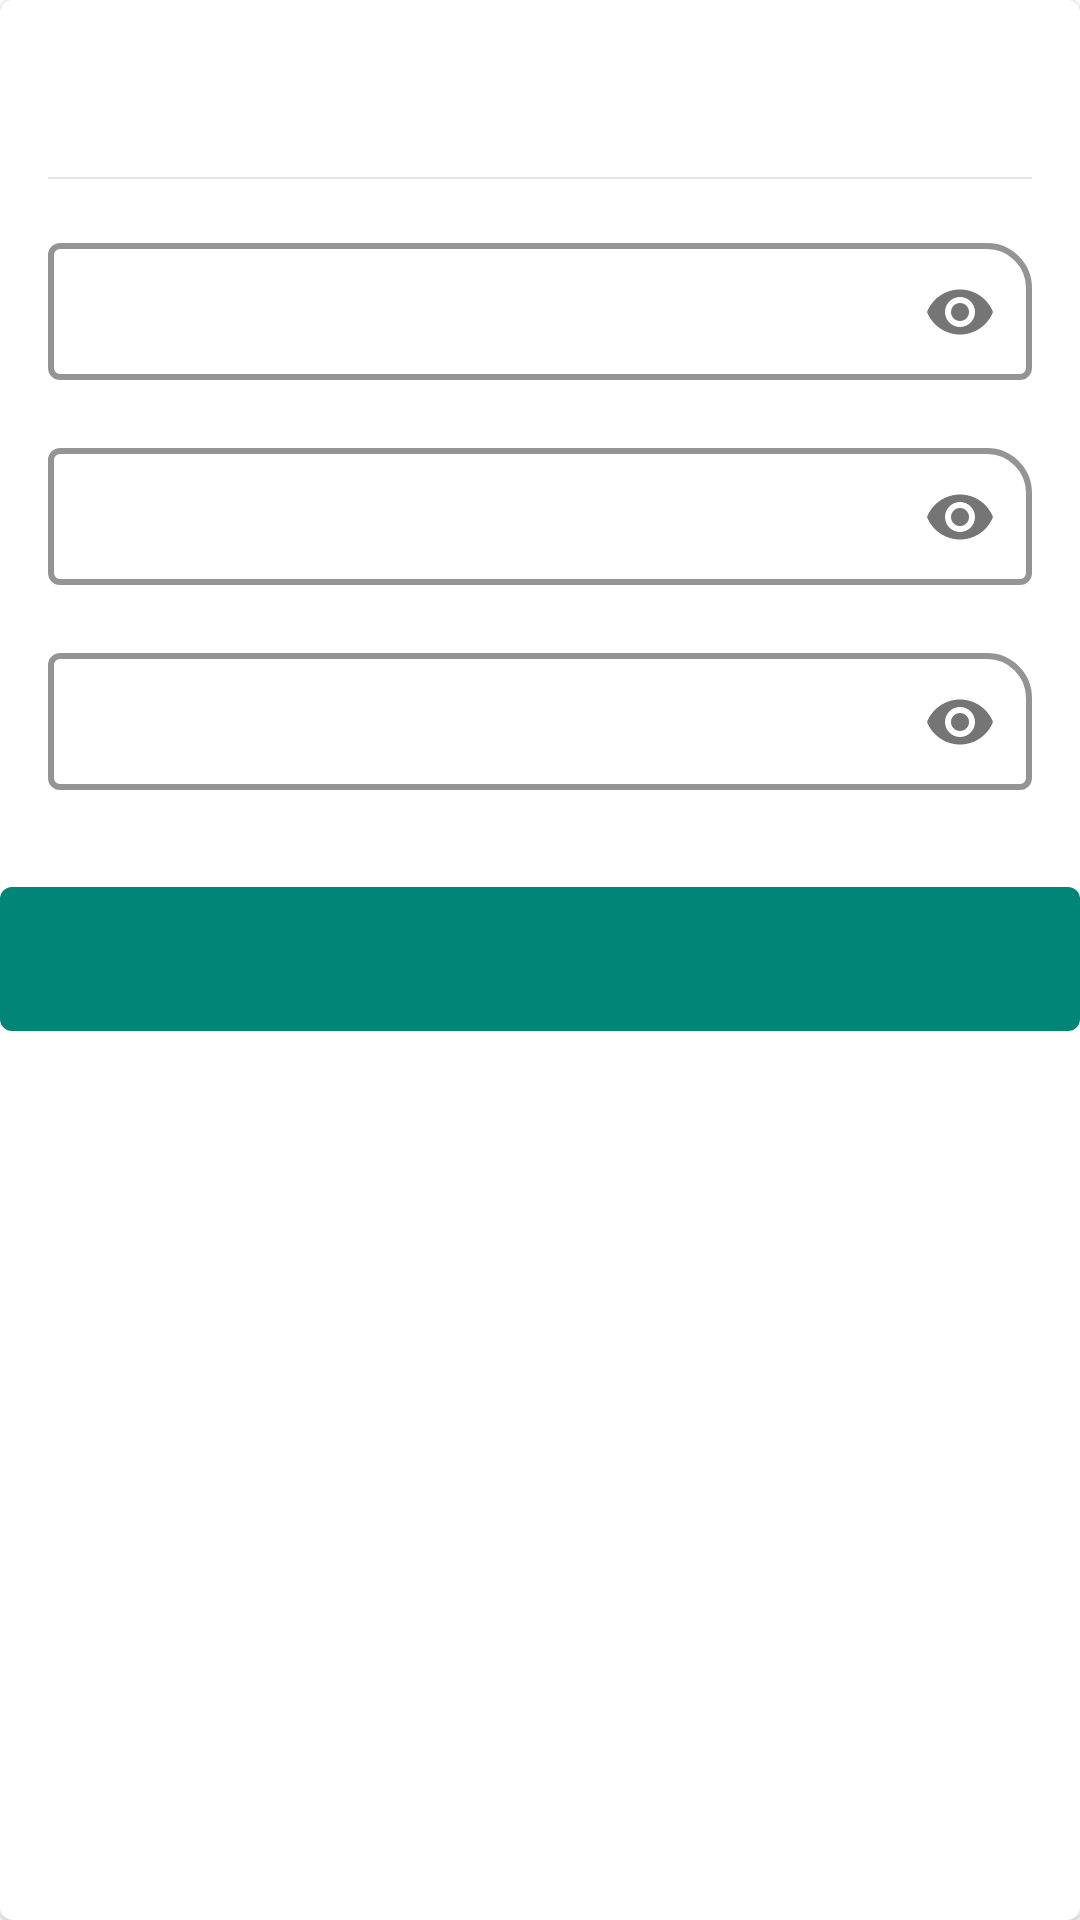

Here is an Android app screen rendered from its layout file. Give the layout XML and the strings, colors and styles it references.
<!-- AndroidManifest.xml: application theme AppTheme -->
<!-- res/layout/bottomsheet_change_password.xml -->
<?xml version="1.0" encoding="utf-8"?>
<com.google.android.material.card.MaterialCardView
    xmlns:android="http://schemas.android.com/apk/res/android"
    xmlns:app="http://schemas.android.com/apk/res-auto"
    xmlns:tools="http://schemas.android.com/tools"
    android:id="@id/parent_view"
    android:orientation="vertical"
    android:layout_width="match_parent"
    android:layout_height="wrap_content"
    tools:context=".bottomsheet.CategoryOfficeBottomSheet">

    <androidx.appcompat.widget.LinearLayoutCompat
        android:id="@id/content_view"
        android:layout_width="match_parent"
        android:layout_height="wrap_content"
        android:orientation="vertical">

        <androidx.appcompat.widget.LinearLayoutCompat
            android:layout_width="match_parent"
            android:layout_height="wrap_content"
            android:orientation="vertical"
            android:padding="16dp">

            <androidx.appcompat.widget.AppCompatTextView
                android:id="@id/title"
                android:layout_width="wrap_content"
                android:layout_height="wrap_content"
                android:textStyle="bold"
                android:textSize="20sp"
                android:textColor="@android:color/black" />

            <View
                android:layout_width="match_parent"
                android:layout_height="0.7dp"
                android:background="#e4e4e4"
                android:layout_marginTop="16dp" />

            <com.google.android.material.textfield.TextInputLayout
                android:id="@id/old_password_input"
                android:layout_width="match_parent"
                android:layout_height="wrap_content"
                style="@style/GeneralInputPrimaryTheme"
                android:layout_marginTop="@dimen/margin_medium"
                app:passwordToggleEnabled="true"
                tools:hint="@string/old_password">

                <com.google.android.material.textfield.TextInputEditText
                    android:id="@id/old_password"
                    android:layout_width="match_parent"
                    android:layout_height="wrap_content"
                    android:inputType="textPassword"
                    android:padding="@dimen/padding_medium_large"
                    android:singleLine="true"
                    tools:text="asdasdasda"/>

            </com.google.android.material.textfield.TextInputLayout>

            <com.google.android.material.textfield.TextInputLayout
                android:id="@id/password_input"
                android:layout_width="match_parent"
                android:layout_height="wrap_content"
                style="@style/GeneralInputPrimaryTheme"
                android:layout_marginTop="@dimen/margin_medium"
                app:passwordToggleEnabled="true"
                tools:hint="@string/password">

                <com.google.android.material.textfield.TextInputEditText
                    android:id="@id/password"
                    android:layout_width="match_parent"
                    android:layout_height="wrap_content"
                    android:inputType="textPassword"
                    android:padding="@dimen/padding_medium_large"
                    android:singleLine="true"
                    tools:text="asdasdasda"/>

            </com.google.android.material.textfield.TextInputLayout>

            <com.google.android.material.textfield.TextInputLayout
                android:id="@id/confirmation_password_input"
                android:layout_width="match_parent"
                android:layout_height="wrap_content"
                style="@style/GeneralInputPrimaryTheme"
                android:layout_marginTop="@dimen/margin_medium"
                app:passwordToggleEnabled="true"
                tools:hint="@string/confirmation_password">

                <com.google.android.material.textfield.TextInputEditText
                    android:id="@id/confirmation_password"
                    android:layout_width="match_parent"
                    android:layout_height="wrap_content"
                    android:inputType="textPassword"
                    android:padding="@dimen/padding_medium_large"
                    android:singleLine="true"
                    tools:text="asdasdasda"/>

            </com.google.android.material.textfield.TextInputLayout>

        </androidx.appcompat.widget.LinearLayoutCompat>

        <com.google.android.material.button.MaterialButton
            android:id="@id/send"
            android:layout_width="match_parent"
            android:layout_height="wrap_content"
            android:layout_marginTop="@dimen/margin_medium"
            style="@style/SingleButtonBottomSheetTheme"
            tools:text="@string/save"/>

    </androidx.appcompat.widget.LinearLayoutCompat>

</com.google.android.material.card.MaterialCardView>
<!-- resources referenced by this layout -->
<resources>
  <dimen name="margin_medium">15dp</dimen>
  <dimen name="padding_medium_large">12dp</dimen>
  <string name="confirmation_password">Kata sandi baru</string>
  <string name="old_password">Kata sandi lama</string>
  <string name="password">Kata sandi</string>
  <string name="save">Simpan</string>
  <style name="GeneralInputPrimaryTheme" parent="Widget.MaterialComponents.TextInputLayout.OutlinedBox.Dense">
          <item name="boxBackgroundMode">outline</item>
          <item name="boxCornerRadiusBottomEnd">4dp</item>
          <item name="boxCornerRadiusBottomStart">4dp</item>
          <item name="boxCornerRadiusTopEnd">15dp</item>
          <item name="boxCornerRadiusTopStart">4dp</item>
          <item name="boxStrokeColor">@color/colorPrimaryDark</item>
          <item name="boxStrokeWidth">2dp</item>
          <item name="android:textColorHint">@color/colorPrimaryDark</item>
      </style>
  <style name="SingleButtonBottomSheetTheme" parent="Widget.MaterialComponents.Button.UnelevatedButton">
          <item name="android:layout_width">match_parent</item>
          <item name="android:layout_height">wrap_content</item>
          <item name="android:insetTop">0dp</item>
          <item name="android:insetRight">0dp</item>
          <item name="android:insetBottom">0dp</item>
          <item name="android:insetLeft">0dp</item>
      </style>
  <style name="AppTheme" parent="Theme.MaterialComponents.Light.NoActionBar">
          
          <item name="colorPrimary">@color/colorPrimary</item>
          <item name="colorPrimaryDark">@color/colorPrimaryDark</item>
          <item name="colorAccent">@color/colorAccent</item>
      </style>
  <color name="colorPrimaryDark">#00574B</color>
  <color name="colorPrimary">#008577</color>
  <color name="colorAccent">#D81B60</color>
</resources>
